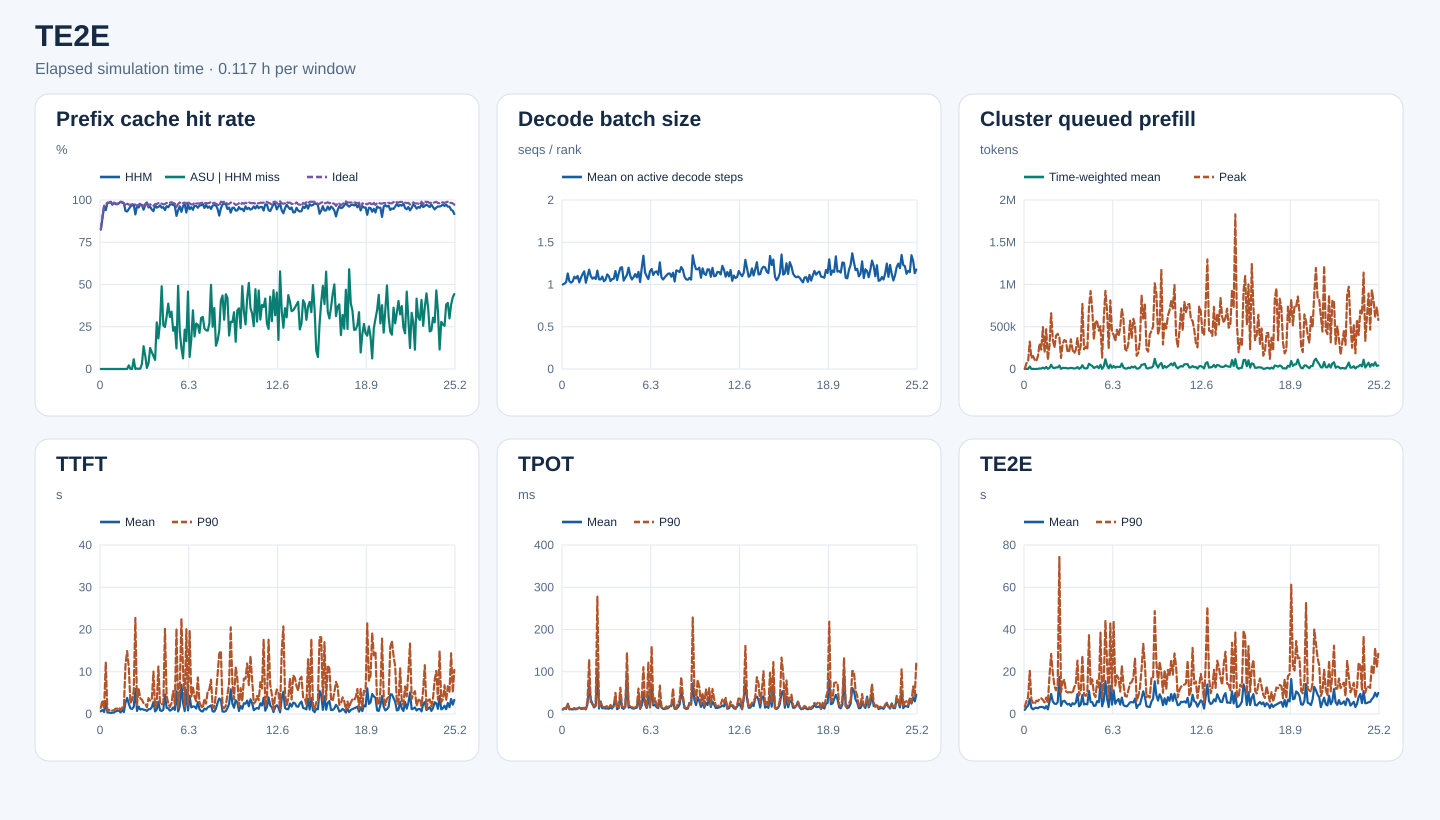

The data file committed next to this chart (first rows):
start_s, end_s, requests, input_tokens, hhm_hit_tokens, asu_hit_tokens, ideal_hit_tokens, hhm_hit_rate, asu_hit_rate_on_hhm_miss, ideal_hit_rate, decode_rank_steps, decode_bs_mean, queued_prefill_tokens_mean, queued_prefill_tokens_peak, ttft_samples, ttft_mean_ms, ttft_p90_ms, tpot_samples, tpot_mean_ms, tpot_p90_ms, te2e_samples, te2e_mean_ms, te2e_p90_ms
0, 420, 31, 207838, 171568, 0, 171776, 0.8255, 0.0, 0.8265, 1010, 1.0, 15.25, 4599, 31, 630.9, 1455, 31, 10.44, 11.37, 31, 1954, 3417
420, 840, 193, 2402734, 2142048, 0, 2177984, 0.8915, 0.0, 0.9065, 8047, 1.011, 2121, 69640, 193, 933, 3253, 193, 14.32, 13.7, 193, 3169, 6106
840, 1260, 226, 5063617, 4881216, 0, 4890400, 0.964, 0.0, 0.9658, 14980, 1.027, 1127, 91888, 226, 465.6, 1280, 226, 11.81, 13.46, 226, 4025, 8068
1260, 1680, 276, 9724792, 9137872, 0, 9465152, 0.9396, 0.0, 0.9733, 17215, 1.131, 29994, 323771, 276, 3030, 12245, 276, 23.44, 24.98, 276, 7133, 20429
1680, 2100, 245, 8560525, 8418704, 0, 8428240, 0.9834, 0.0, 0.9845, 14214, 1.038, 1318, 129874, 245, 348, 704, 245, 11.18, 12.49, 245, 2927, 6870
2100, 2520, 215, 7680871, 7551520, 0, 7553072, 0.9832, 0.0, 0.9834, 8890, 1.022, 1406, 153094, 215, 361.4, 999, 215, 11.26, 12.46, 215, 2200, 5247
2520, 2940, 175, 6634131, 6559632, 0, 6563216, 0.9888, 0.0, 0.9893, 10034, 1.037, 362, 107963, 175, 237.6, 712, 175, 10.87, 12.21, 175, 2751, 4820
2940, 3360, 260, 4867937, 4731536, 0, 4734832, 0.972, 0.0, 0.9727, 13250, 1.093, 422.6, 94095, 260, 326.9, 811.3, 260, 11.98, 14.12, 260, 2985, 6331
3360, 3780, 266, 8130124, 7996464, 0, 8002800, 0.9836, 0.0, 0.9843, 14048, 1.071, 2080, 154384, 266, 343.1, 896.5, 266, 10.86, 12.24, 266, 2729, 6045
3780, 4200, 317, 9886789, 9645424, 0, 9686608, 0.9756, 0.0, 0.9798, 16015, 1.101, 7185, 301074, 317, 633.7, 1279, 317, 13.23, 13.22, 317, 3303, 7261
4200, 4620, 294, 10001247, 9746752, 0, 9783120, 0.9746, 0.0, 0.9782, 15019, 1.025, 5090, 229374, 294, 754.2, 1249, 294, 15.36, 13.53, 294, 3329, 7424
4620, 5040, 341, 14498241, 14217360, 0, 14254784, 0.9806, 0.0, 0.9832, 14905, 1.078, 15935, 496257, 341, 801.3, 1530, 341, 12.41, 13.55, 341, 3316, 6674
5040, 5460, 425, 16959979, 16772688, 0, 16781376, 0.989, 0.0, 0.9895, 20599, 1.121, 5242, 196720, 425, 365, 929.5, 425, 11.99, 14.24, 425, 2615, 5488
5460, 5880, 423, 19196463, 18890352, 0, 18972448, 0.9841, 0.0, 0.9883, 19366, 1.156, 24272, 471095, 423, 968.6, 1543, 423, 13.57, 14.82, 423, 3710, 7791
5880, 6300, 274, 9895798, 9710448, 0, 9713520, 0.9813, 0.0, 0.9816, 10919, 1.021, 3304, 109748, 274, 450.9, 1398, 274, 11.02, 12.23, 274, 2175, 5199
6300, 6720, 248, 7657798, 7162576, 0, 7397168, 0.9353, 0.0, 0.966, 10984, 1.099, 12760, 278585, 248, 2742, 11660, 248, 23.58, 31.15, 248, 5871, 18120
6720, 7140, 353, 13746032, 12814144, 80, 13441984, 0.9322, 8.584722627611902e-05, 0.9779, 12588, 1.176, 49293, 660077, 353, 3813, 14896, 353, 67.64, 128.1, 353, 9467, 28428
7140, 7560, 278, 7998778, 7567280, 9264, 7778464, 0.9461, 0.02147, 0.9725, 12767, 1.101, 16772, 348856, 278, 2439, 11093, 278, 34.48, 24.47, 278, 5935, 19463
7560, 7980, 369, 10886041, 10469552, 128, 10579472, 0.9617, 0.0003073, 0.9718, 20768, 1.069, 10883, 253346, 369, 1316, 2547, 369, 23.44, 23.82, 369, 4896, 13217
7980, 8400, 402, 14645950, 14176128, 224, 14282304, 0.9679, 0.0004768, 0.9752, 22620, 1.084, 18514, 395962, 402, 1220, 3342, 402, 15.42, 17.44, 402, 4721, 11178
8400, 8820, 264, 12496283, 12150032, 19984, 12227280, 0.9723, 0.05772, 0.9785, 16821, 1.065, 18705, 416257, 264, 1662, 5365, 264, 19.19, 23.16, 264, 5602, 14122
8820, 9240, 270, 12470434, 11406752, 352, 12133504, 0.9147, 0.0003309, 0.973, 14368, 1.164, 39992, 377230, 270, 5907, 22738, 270, 105.5, 277.7, 270, 17486, 74343
9240, 9660, 236, 7997582, 7703280, 1008, 7724128, 0.9632, 0.003425, 0.9658, 14377, 1.061, 1911, 130543, 236, 734, 2147, 236, 13.08, 15.9, 236, 3853, 10315
9660, 10080, 252, 10059253, 9615808, 416, 9784880, 0.9559, 0.0009381, 0.9727, 14631, 1.06, 13437, 296385, 252, 1754, 6001, 252, 29.62, 26.51, 252, 5909, 14978
10080, 10500, 276, 13432184, 13094608, 768, 13150864, 0.9749, 0.002275, 0.9791, 25544, 1.094, 12295, 343396, 276, 1043, 3701, 276, 13.56, 19.39, 276, 6292, 16254
10500, 10920, 195, 8436060, 8184864, 7712, 8219760, 0.9702, 0.0307, 0.9744, 15641, 1.038, 12820, 332227, 195, 1190, 3361, 195, 13.99, 15.48, 195, 5316, 10728
10920, 11340, 300, 7370801, 6947072, 57168, 7085424, 0.9425, 0.1349, 0.9613, 18751, 1.056, 6686, 200235, 300, 1034, 2551, 300, 12.96, 17.55, 300, 4512, 10206
11340, 11760, 304, 12024924, 11646688, 30192, 11739120, 0.9685, 0.07982, 0.9762, 19901, 1.12, 9341, 208635, 304, 947, 2428, 304, 13.34, 18.27, 304, 4852, 10315
11760, 12180, 293, 16864014, 16619744, 1520, 16637616, 0.9855, 0.006223, 0.9866, 17239, 1.099, 13534, 350962, 293, 729.7, 1600, 293, 12.4, 14.41, 293, 3757, 10306
12180, 12600, 283, 8751133, 8365584, 12960, 8425376, 0.9559, 0.03361, 0.9628, 19516, 1.041, 11300, 228090, 283, 1123, 3746, 283, 15.45, 21.24, 283, 5110, 9823
12600, 13020, 276, 9127795, 8760928, 45760, 8898128, 0.9598, 0.1247, 0.9748, 18269, 1.064, 5912, 186109, 276, 1137, 3168, 276, 13.06, 16.62, 276, 4579, 12580
13020, 13440, 309, 8846033, 8343536, 50176, 8553744, 0.9432, 0.09985, 0.967, 18140, 1.069, 8895, 226100, 309, 1609, 3350, 309, 21.23, 17.74, 309, 5399, 14242
13440, 13860, 273, 8758943, 8182352, 44016, 8459680, 0.9342, 0.07634, 0.9658, 23123, 1.16, 22098, 367041, 273, 2831, 10043, 273, 37.45, 49.99, 273, 9399, 25269
13860, 14280, 240, 7203097, 6982128, 11904, 7027264, 0.9693, 0.05387, 0.9756, 14745, 1.052, 2789, 175062, 240, 615.3, 1543, 240, 11.37, 13.53, 240, 3647, 8718
14280, 14700, 386, 12719140, 12143264, 158976, 12420832, 0.9547, 0.2761, 0.9765, 22808, 1.13, 13650, 273967, 386, 1066, 2387, 386, 13.79, 16.97, 386, 4506, 11109
14700, 15120, 420, 18232756, 17486640, 135008, 17895888, 0.9591, 0.1809, 0.9815, 22182, 1.197, 45022, 769689, 420, 2914, 11248, 420, 42.19, 62.26, 420, 8984, 27592
15120, 15540, 341, 15424171, 14932976, 135920, 15122400, 0.9682, 0.2767, 0.9804, 19683, 1.204, 11440, 232643, 341, 874.4, 2413, 341, 14.52, 18.73, 341, 4524, 8935
15540, 15960, 242, 9880304, 9426752, 222000, 9672448, 0.9541, 0.4895, 0.979, 19822, 1.046, 6143, 264071, 242, 719, 2228, 242, 12.22, 15.52, 242, 4778, 8597
15960, 16380, 316, 11917679, 11415872, 129392, 11602192, 0.9579, 0.2579, 0.9735, 18115, 1.081, 10089, 229920, 316, 1022, 2636, 316, 17.28, 16.12, 316, 4538, 9966
16380, 16800, 303, 13017191, 12238704, 193280, 12716960, 0.9402, 0.2483, 0.9769, 15109, 1.115, 61847, 726277, 303, 4644, 20157, 303, 91.82, 144.2, 303, 10922, 37304
16800, 17220, 425, 20239150, 19507808, 227168, 19880048, 0.9639, 0.3106, 0.9823, 26755, 1.199, 46834, 922021, 425, 1461, 4318, 425, 15.07, 19.85, 425, 5672, 13685
17220, 17640, 369, 16147736, 15452208, 269152, 15882992, 0.9569, 0.387, 0.9836, 26557, 1.104, 36081, 700797, 369, 1330, 2493, 369, 17.26, 18.8, 369, 5574, 16359
17640, 18060, 345, 14507663, 14110704, 122064, 14277664, 0.9726, 0.3075, 0.9841, 18377, 1.059, 12908, 349109, 345, 788.7, 1673, 345, 13.87, 16.73, 345, 3798, 9450
18060, 18480, 311, 16973500, 16534752, 148832, 16753744, 0.9742, 0.3392, 0.9871, 19055, 1.085, 20418, 572386, 311, 1024, 2553, 311, 12.62, 14.67, 311, 4014, 7986
18480, 18900, 300, 19912572, 19349040, 127392, 19566464, 0.9717, 0.2261, 0.9826, 21508, 1.123, 32956, 557922, 300, 1546, 5423, 300, 13.79, 15.86, 300, 6109, 15827
18900, 19320, 244, 11656655, 11246416, 102128, 11409216, 0.9648, 0.2489, 0.9788, 20057, 1.084, 10186, 454357, 244, 963.4, 2312, 244, 15.02, 18.09, 244, 5567, 12566
19320, 19740, 212, 9864903, 8938128, 112784, 9460800, 0.9061, 0.1217, 0.959, 16543, 1.149, 49818, 506500, 212, 5363, 20220, 212, 36.98, 60.25, 212, 14578, 38507
19740, 20160, 211, 6906431, 6485072, 207424, 6741616, 0.939, 0.4923, 0.9761, 18061, 1.029, 1828, 134766, 211, 606.9, 1330, 211, 12.11, 12.84, 211, 3670, 8290
20160, 20580, 345, 17014980, 16377712, 140944, 16764160, 0.9625, 0.2212, 0.9853, 17991, 1.198, 30965, 594582, 345, 1821, 5993, 345, 20.36, 40.16, 345, 6281, 15553
20580, 21000, 343, 18671818, 17364480, 163408, 18276912, 0.93, 0.125, 0.9789, 18982, 1.34, 115579, 923576, 343, 6897, 22573, 343, 50.51, 110.8, 343, 15502, 44165
21000, 21420, 357, 15192396, 14650816, 34032, 14906752, 0.9644, 0.06284, 0.9812, 21157, 1.141, 42441, 690123, 357, 2611, 10369, 357, 23.56, 25.16, 357, 7288, 24375
21420, 21840, 355, 15172363, 14779712, 91440, 14942688, 0.9741, 0.2329, 0.9849, 17819, 1.099, 8265, 241890, 355, 682.2, 1755, 355, 14.11, 15.38, 355, 3313, 7603
21840, 22260, 224, 10644618, 9854576, 129584, 10381008, 0.9258, 0.164, 0.9752, 13913, 1.064, 51231, 812465, 224, 5703, 20070, 224, 42.71, 122.8, 224, 13192, 42869
22260, 22680, 346, 21258268, 20707984, 252064, 21066528, 0.9741, 0.4581, 0.991, 24791, 1.156, 14753, 436396, 346, 844.9, 2230, 346, 15.7, 15.68, 346, 4433, 10828
22680, 23100, 396, 16565495, 15659840, 64624, 16219584, 0.9453, 0.07136, 0.9791, 16284, 1.183, 34865, 405776, 396, 4281, 19791, 396, 69.94, 160, 396, 11174, 43998
23100, 23520, 392, 12886816, 12339216, 95616, 12556688, 0.9575, 0.1746, 0.9744, 17458, 1.113, 16191, 330009, 392, 1562, 4138, 392, 20.35, 25.33, 392, 4825, 13433
23520, 23940, 462, 15843207, 14923408, 319344, 15417648, 0.9419, 0.3472, 0.9731, 25597, 1.148, 25797, 465131, 462, 1789, 6229, 462, 21.87, 37.49, 462, 6319, 18301
23940, 24360, 368, 16394897, 15839712, 106640, 16146912, 0.9661, 0.1921, 0.9849, 26117, 1.155, 25101, 391078, 368, 1766, 4043, 368, 16.16, 20.66, 368, 7066, 16739
24360, 24780, 389, 16720294, 16136320, 157280, 16372656, 0.9651, 0.2693, 0.9792, 25624, 1.116, 24330, 487311, 389, 1286, 3045, 389, 13.87, 15.34, 389, 4455, 10612
24780, 25200, 477, 20194201, 19263136, 243520, 19782032, 0.9539, 0.2615, 0.9796, 22028, 1.262, 64763, 712947, 477, 2808, 8660, 477, 31.91, 67.11, 477, 7767, 22792
... 156 more rows
